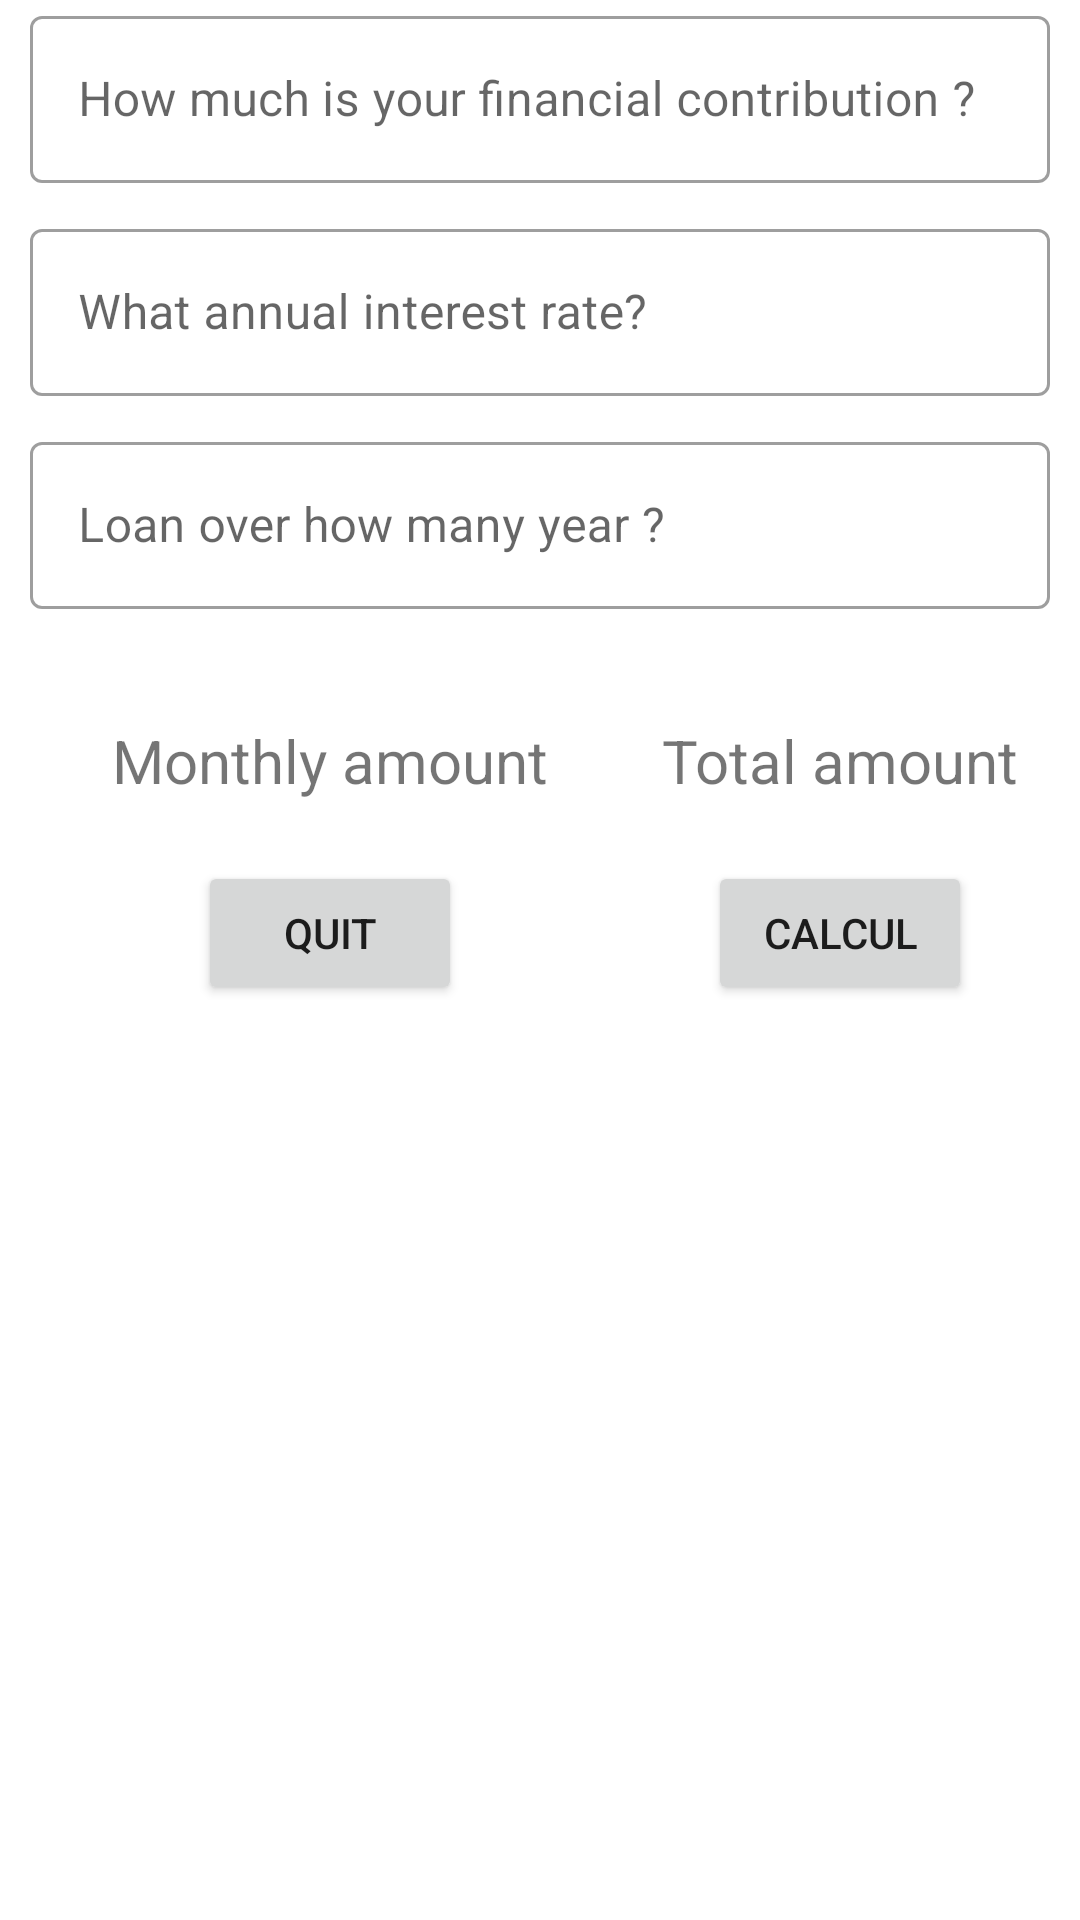

Here is an Android app screen rendered from its layout file. Give the layout XML and the strings, colors and styles it references.
<!-- AndroidManifest.xml: application theme Theme.Project9 -->
<!-- res/layout/dialog_loan_simulator.xml -->
<?xml version="1.0" encoding="utf-8"?>
<androidx.constraintlayout.widget.ConstraintLayout xmlns:android="http://schemas.android.com/apk/res/android"
    android:layout_width="match_parent"
    android:layout_height="350dp"
    xmlns:app="http://schemas.android.com/apk/res-auto">



    <com.google.android.material.textfield.TextInputLayout
        android:id="@+id/dialog_loan_contribution"
        android:layout_width="0dp"
        android:layout_height="wrap_content"
        app:layout_constraintStart_toStartOf="parent"
        app:layout_constraintEnd_toEndOf="parent"
        app:layout_constraintTop_toTopOf="parent"
        android:layout_marginStart="@dimen/margin_10_dp"
        android:layout_marginEnd="@dimen/margin_10_dp"
        app:endIconMode="clear_text"
        style="@style/Widget.MaterialComponents.TextInputLayout.OutlinedBox"
        android:hint="@string/how_much_is_your_financial_contribution">

        <com.google.android.material.textfield.TextInputEditText
            android:id="@+id/dialog_loan_contribution_response"
            android:layout_width="match_parent"
            android:layout_height="wrap_content"
            android:inputType="number"/>
    </com.google.android.material.textfield.TextInputLayout>




    <com.google.android.material.textfield.TextInputLayout
        android:id="@+id/dialog_loan_rate"
        android:layout_width="0dp"
        android:layout_height="wrap_content"
        app:layout_constraintStart_toStartOf="@id/dialog_loan_contribution"
        app:layout_constraintEnd_toEndOf="@id/dialog_loan_contribution"
        app:layout_constraintTop_toBottomOf="@id/dialog_loan_contribution"
        app:endIconMode="clear_text"
        style="@style/Widget.MaterialComponents.TextInputLayout.OutlinedBox"
        android:layout_marginVertical="@dimen/margin_10_dp"
        android:hint="@string/what_rate">

        <com.google.android.material.textfield.TextInputEditText
            android:id="@+id/dialog_loan_rate_response"
            android:layout_width="match_parent"
            android:layout_height="wrap_content"
            android:inputType="numberDecimal"/>
    </com.google.android.material.textfield.TextInputLayout>


    <com.google.android.material.textfield.TextInputLayout
        android:id="@+id/dialog_loan_duration"
        android:layout_width="0dp"
        android:layout_height="wrap_content"
        app:layout_constraintStart_toStartOf="@id/dialog_loan_contribution"
        app:layout_constraintEnd_toEndOf="@id/dialog_loan_contribution"
        app:layout_constraintTop_toBottomOf="@id/dialog_loan_rate"
        app:endIconMode="clear_text"
        style="@style/Widget.MaterialComponents.TextInputLayout.OutlinedBox"
        android:layout_marginVertical="@dimen/margin_10_dp"
        android:hint="@string/loan_over_how_many_months">

        <com.google.android.material.textfield.TextInputEditText
            android:id="@+id/dialog_loan_duration_edit"
            android:layout_width="match_parent"
            android:layout_height="wrap_content"
            android:inputType="number"/>
    </com.google.android.material.textfield.TextInputLayout>

    <TextView
        android:id="@+id/dialog_loan_monthly_amount_response"
        android:layout_width="200dp"
        android:layout_height="wrap_content"
        app:layout_constraintStart_toStartOf="@id/dialog_loan_contribution"
        app:layout_constraintTop_toBottomOf="@id/dialog_loan_duration"
        android:layout_marginTop="@dimen/margin_10_dp"
        android:textSize="20sp"
        android:textColor="@color/overlay_light_primary"
        android:gravity="center"/>

    <TextView
        android:id="@+id/dialog_loan_total_amount_response"
        android:layout_width="0dp"
        android:layout_height="wrap_content"
        app:layout_constraintStart_toEndOf="@id/dialog_loan_monthly_amount_response"
        app:layout_constraintEnd_toEndOf="@id/dialog_loan_contribution"
        app:layout_constraintBottom_toBottomOf="@id/dialog_loan_monthly_amount_response"
        android:textSize="20sp"
        android:textColor="@color/overlay_light_primary"
        android:gravity="center"/>

    <TextView
        android:id="@+id/dialog_loan_monthly_amount"
        android:layout_width="wrap_content"
        android:layout_height="wrap_content"
        app:layout_constraintStart_toStartOf="@id/dialog_loan_monthly_amount_response"
        app:layout_constraintEnd_toEndOf="@id/dialog_loan_monthly_amount_response"
        app:layout_constraintTop_toBottomOf="@id/dialog_loan_monthly_amount_response"
        android:text="@string/monthly_amount"
        android:textSize="20sp"/>

    <TextView
        android:id="@+id/dialog_loan_total_amount"
        android:layout_width="wrap_content"
        android:layout_height="wrap_content"
        app:layout_constraintBottom_toBottomOf="@id/dialog_loan_monthly_amount"
        app:layout_constraintStart_toStartOf="@id/dialog_loan_total_amount_response"
        app:layout_constraintEnd_toEndOf="@id/dialog_loan_total_amount_response"
        android:text="@string/total_amount"
        android:textSize="20sp"/>

    <Button
        android:id="@+id/dialog_loan_button_quit"
        android:layout_width="wrap_content"
        android:layout_height="wrap_content"
        app:layout_constraintStart_toStartOf="@id/dialog_loan_monthly_amount_response"
        app:layout_constraintEnd_toEndOf="@id/dialog_loan_monthly_amount_response"
        app:layout_constraintTop_toBottomOf="@id/dialog_loan_monthly_amount"
        android:layout_marginTop="@dimen/margin_20_dp"
        android:text="@string/quit"/>

    <Button
        android:id="@+id/dialog_loan_button_calculate"
        android:layout_width="wrap_content"
        android:layout_height="wrap_content"
        app:layout_constraintStart_toStartOf="@id/dialog_loan_total_amount_response"
        app:layout_constraintEnd_toEndOf="@id/dialog_loan_total_amount_response"
        app:layout_constraintBottom_toBottomOf="@id/dialog_loan_button_quit"
        android:text="@string/calcul"/>


</androidx.constraintlayout.widget.ConstraintLayout>
<!-- resources referenced by this layout -->
<resources>
  <color name="overlay_light_primary">#C9CA1204</color>
  <dimen name="margin_10_dp">10dp</dimen>
  <dimen name="margin_20_dp">20dp</dimen>
  <string name="calcul">Calcul</string>
  <string name="how_much_is_your_financial_contribution">How much is your financial contribution ?</string>
  <string name="loan_over_how_many_months">Loan over how many year ?</string>
  <string name="monthly_amount">Monthly amount</string>
  <string name="quit">Quit</string>
  <string name="total_amount">Total amount</string>
  <string name="what_rate">What annual interest rate?</string>
  <style name="Theme.Project9" parent="Theme.MaterialComponents.Light.DarkActionBar">
          <item name="windowActionBar">false</item>
          <item name="windowNoTitle">true</item>
  
  
          
          <item name="colorPrimary">@color/overlay_light_primary</item>
          <item name="colorPrimaryVariant">@color/overlay_light_primaryContainer</item>
          <item name="colorOnPrimary">@color/white</item>
          <item name="colorPrimaryContainer">@color/overlay_light_primaryContainer</item>
          <item name="colorOnPrimaryContainer">@color/overlay_light_onPrimaryContainer</item>
          
          <item name="colorSecondary">@color/overlay_light_primary</item>
          <item name="colorSecondaryVariant">@color/overlay_light_primaryContainer</item>
          <item name="colorOnSecondary">@color/black</item>
          
          <item name="android:statusBarColor" tools:targetApi="l">?attr/colorPrimaryVariant</item>
          
      </style>
  <color name="overlay_light_primaryContainer">#FFDADB</color>
  <color name="white">#FFFFFFFF</color>
  <color name="overlay_light_onPrimaryContainer">#400008</color>
  <color name="black">#FF000000</color>
</resources>
